Run: headless pygame with SDL's dummy video driver; simulated clock (each Clock.tick advances the game by its frame time, no real sleeping); random seed 0; keys injected as events and as key.get_pressed() state; no mouse input.
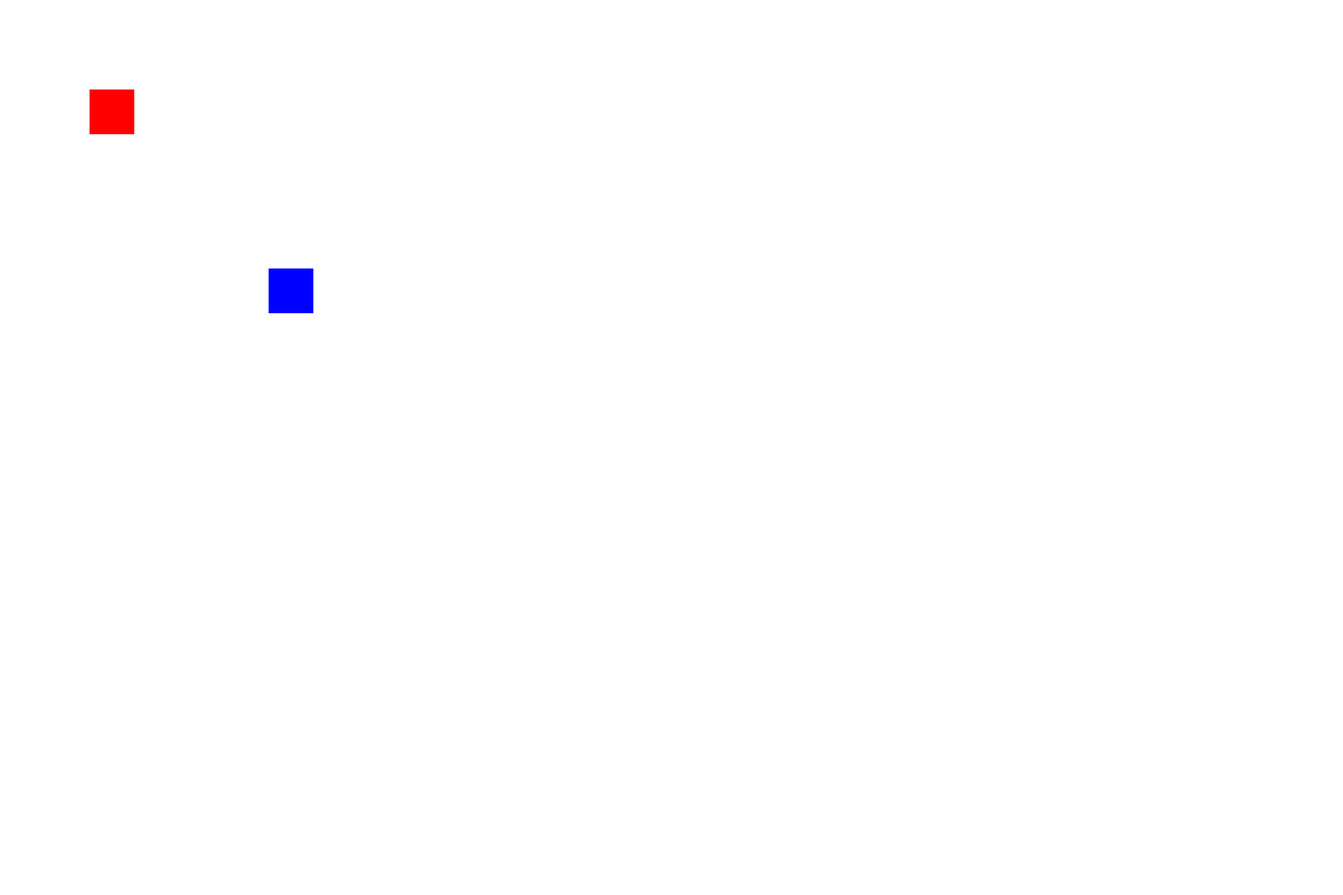
Frame 1 of 4 · flips 1–60 · no input
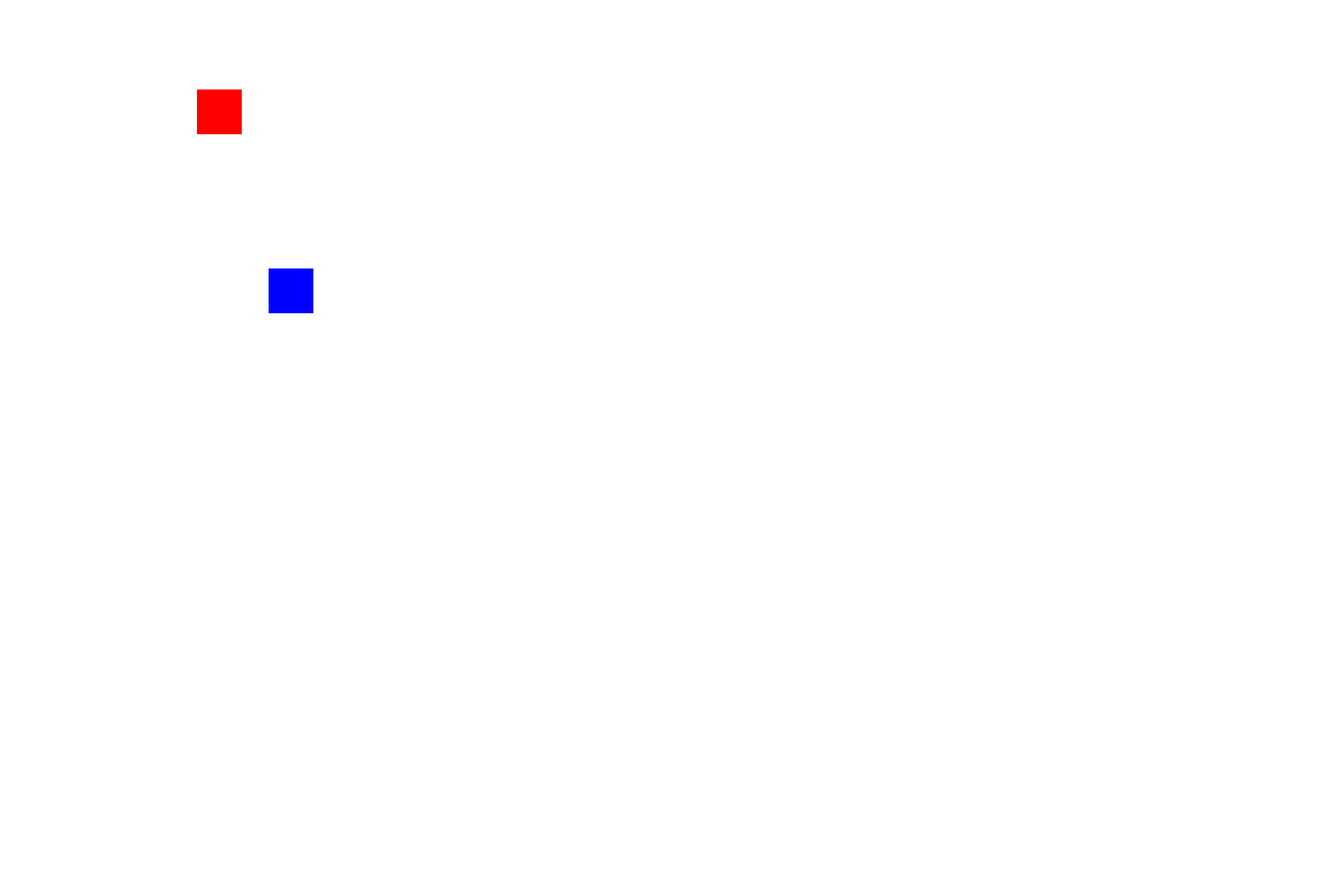
Frame 2 of 4 · flips 61–180 · tapped SPACE, RETURN · held RIGHT (→), D
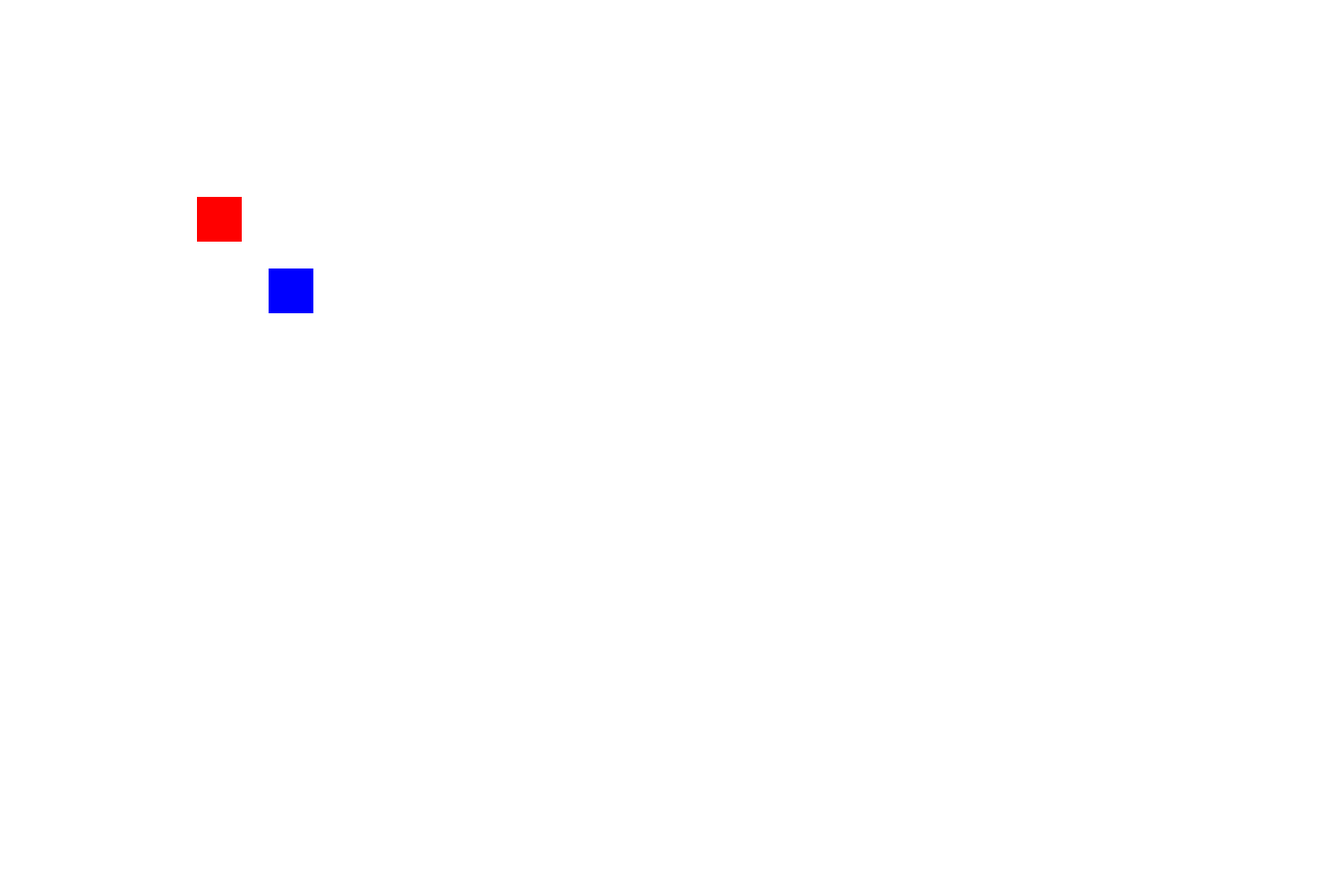
Frame 3 of 4 · flips 181–300 · held DOWN (↓), S
Frame 4 of 4 · flips 301–420 · held LEFT (←), A, UP (↑), W · screen same as frame 1, image omitted

The pygame program that drew these frames:

import pygame

# Inicializa o Pygame
pygame.init()

# Cria a tela do jogo
screen = pygame.display.set_mode((1500, 1000))
pygame.display.set_caption('Colisão de Objetos')

# Define as cores dos retângulos
rect_color_1 = (255, 0, 0)   # Vermelho
rect_color_2 = (0, 0, 255)   # Azul

# Cria dois retângulos
rect1 = pygame.Rect(100, 100, 50, 50)  # (x, y, largura, altura)
rect2 = pygame.Rect(300, 300, 50, 50)

# Loop principal do jogo
running = True
while running:
    for event in pygame.event.get():
        if event.type == pygame.QUIT:
            running = False

    # Captura as teclas pressionadas
    keys = pygame.key.get_pressed()
    if keys[pygame.K_LEFT]:
        rect1.x -= 1  # Move o retângulo vermelho para a esquerda
    if keys[pygame.K_RIGHT]:
        rect1.x += 1  # Move o retângulo vermelho para a direita
    if keys[pygame.K_UP]:
        rect1.y -= 1  # Move o retângulo vermelho para cima
    if keys[pygame.K_DOWN]:
        rect1.y += 1  # Move o retângulo vermelho para baixo

    # Preenche a tela com branco
    screen.fill((255, 255, 255))
    
    # Desenha os retângulos na tela
    pygame.draw.rect(screen, rect_color_1, rect1)
    pygame.draw.rect(screen, rect_color_2, rect2)

    # Verifica a colisão
    if rect1.colliderect(rect2):
        # Se houver colisão, transporta o rect1 para uma nova posição
        rect1.x = 100
        rect1.y = 100

    # Atualiza a tela
    pygame.display.flip()

# Encerra o Pygame
pygame.quit()
